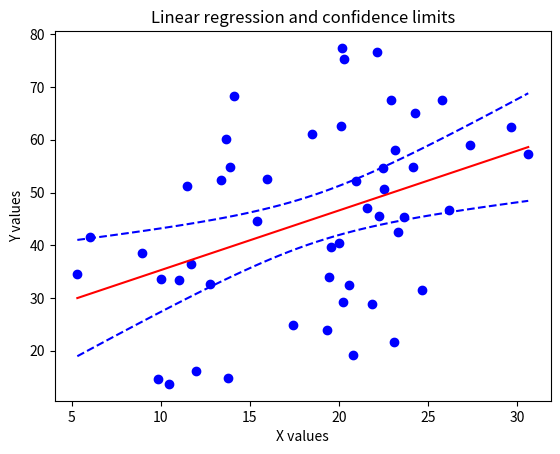

Write Python code to recreate this figure.
#!/usr/bin/env python

"""
Calculating confidence intervals for a linear regression

Heavily inspired (read: copied) from:
    linfit.py - example of confidence limit calculation for linear
                regression fitting.

    http://tomholderness.wordpress.com/2013/01/10/confidence_intervals/

# References:
# - Statistics in Geography by David Ebdon (ISBN: 978-0631136880)
# - Reliability Engineering Resource Website:
# - http://www.weibull.com/DOEWeb/confidence_intervals_in_simple_linear_regression.htm
# - University of Glascow, Department of Statistics:
# - http://www.stats.gla.ac.uk/steps/glossary/confidence_intervals.html#conflim

[redacted]
    Contact:  [email redacted]
[redacted]

"""

# ====== IMPORTS =============================================================
import numpy as np
import matplotlib.pyplot as plt
from scipy.stats import t

# ============================================================================


# ====== FUNCTIONS ===========================================================
def lin_fit(x, y):
    """
    Predicts the values for a best fit between numpy arrays x and y

    Parameters
    ----------
    x: 1D numpy array
    y: 1D numpy array (same length as x)

    Returns
    -------
    p:     parameters for linear fit of x to y
    y_err: 1D array of difference between y and fit values
               (same length as x)

    """

    z = np.polyfit(x, y, 1)
    p = np.poly1d(z)
    fit = p(x)

    y_err = y - fit

    return p, y_err


# ----------------------------------------------------------------------------


def conf_calc(x, y_err, c_limit=0.975, test_n=50):
    """
    Calculates confidence interval of regression between x and y

    Parameters
    ----------
    x:       1D numpy array
    y_err:   1D numpy array of residuals (y - fit)
    c_limit: (optional) float number representing the area to the left
             of the critical value in the t-statistic table
             eg: for a 2 tailed 95% confidence interval (the default)
                    c_limit = 0.975
    test_n:  (optional) integer representing number of equally-spaced
             x-points to predict in the range min(x) to max(x)

    Returns
    -------
    p_x:   1D array, length "test_n", with values spread evenly between
           min(x) and max(x)
    confs: 1D numpy array of predicted y values for x inputs

    """
    # Define the variables you need
    # to calculate the confidence interval
    mean_x = np.mean(x)  # mean of x
    n = len(x)  # number of samples in original fit
    tstat = t.ppf(c_limit, n - 1)  # appropriate t value
    s_err = np.sum(np.power(y_err, 2))  # sum of the squares of the residuals

    # create series of new test x-values to predict for
    p_x = np.linspace(np.min(x), np.max(x), test_n)

    confs = tstat * np.sqrt(
        (s_err / (n - 2))
        * (
            1.0 / n
            + (
                np.power((p_x - mean_x), 2)
                / ((np.sum(np.power(x, 2))) - n * (np.power(mean_x, 2)))
            )
        )
    )

    return p_x, confs


# ----------------------------------------------------------------------------


def ylines_calc(p_x, confs, fit):
    """
    Calculates the three lines that will be plotted

    Parameters
    ----------
    p_x:   1D array with values spread evenly between min(x) and max(x)
    confs: 1D array with confidence values for each value of p_x
    fit:   Predicted x -> y function (typically derived from np.poly1d)

    Returns
    -------
    p_y:    1D array with values corresponding to fit line (for p_x values)
    upper:  1D array, values corresponding to upper confidence limit line
    lower:  1D array, values corresponding to lower confidence limit line

    """
    # now predict y based on test x-values
    p_y = fit(p_x)

    # get lower and upper confidence limits based on predicted y and confidence intervals
    lower = p_y - abs(confs)
    upper = p_y + abs(confs)

    return p_y, lower, upper


# ----------------------------------------------------------------------------


def plot_linreg_CIs(x, y, p_x, p_y, lower, upper):
    # set-up the plot
    plt.xlabel("X values")
    plt.ylabel("Y values")
    plt.title("Linear regression and confidence limits")

    # plot sample data
    plt.plot(x, y, "bo", label="Sample observations")

    # plot line of best fit
    plt.plot(p_x, p_y, "r-", label="Regression line")

    # plot confidence limits
    plt.plot(p_x, lower, "b--", label="Lower confidence limit (95%)")
    plt.plot(p_x, upper, "b--", label="Upper confidence limit (95%)")

    # show the plot
    plt.show()


def confidence_bounds(x, y, c_limit=0.975, test_n=50):
    """
    Calculates the predicted (trend) line, and lower & upper confidene bounds
    from original x,y measurements

    Parameters
    ----------
    x: 1D numpy array
    y: 1D numpy array (same length as x)
    c_limit: (optional) float number representing the area to the left
             of the critical value in the t-statistic table
             eg: for a 2 tailed 95% confidence interval (the default)
                    c_limit = 0.975
    test_n:  (optional) integer representing number of equally-spaced
             x-points to predict in the range min(x) to max(x)

    Returns
    -------
    p_x:    1D array with values spread evenly between min(x) and max(x)
            (length test_n)
    p_y:    1D array with values corresponding to fit line (for p_x values)
            (length test_n)
    upper:  1D array, values corresponding to upper confidence limit line
    lower:  1D array, values corresponding to lower confidence limit line

    """
    # Fit x to y
    p, y_err = lin_fit(x, y)

    # Calculate confidence intervals
    p_x, confs = conf_calc(x, y_err, c_limit=c_limit, test_n=test_n)

    # Calculate the lines for plotting:
    # The fit line, and lower and upper confidence bounds
    p_y, lower, upper = ylines_calc(p_x, confs, p)

    return p_x, p_y, lower, upper


# ============================================================================

# ====== MAIN CODE, SAMPLE USE ===============================================
if __name__ == "__main__":
    # Define example data
    x = np.linspace(1, 15, 50)
    y = x * 4 + 2.5
    x = x + np.random.random_sample(size=x.shape) * 20
    y = y + np.random.random_sample(size=x.shape) * 20

    # Fit x to y
    p, y_err = lin_fit(x, y)

    # Calculate confidence intervals
    p_x, confs = conf_calc(x, y_err, 0.975)

    # Calculate the lines for plotting:
    # The fit line, and lower and upper confidence bounds
    p_y, lower, upper = ylines_calc(p_x, confs, p)

    # Plot these lines
    plot_linreg_CIs(x, y, p_x, p_y, lower, upper)

# ============================================================================
